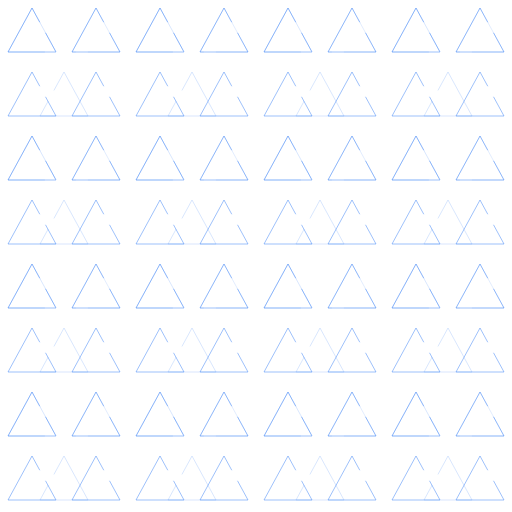
t = 0.00 s
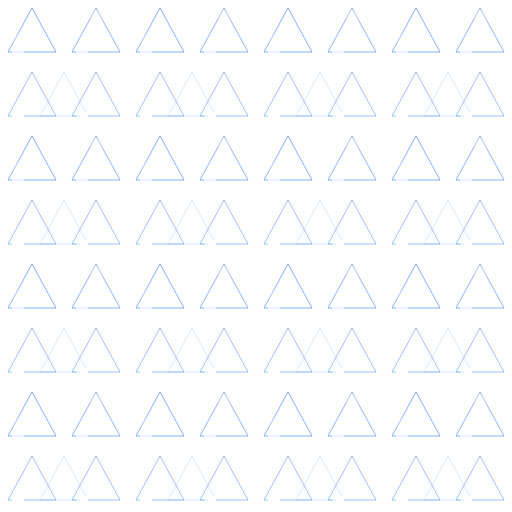
t = 1.00 s
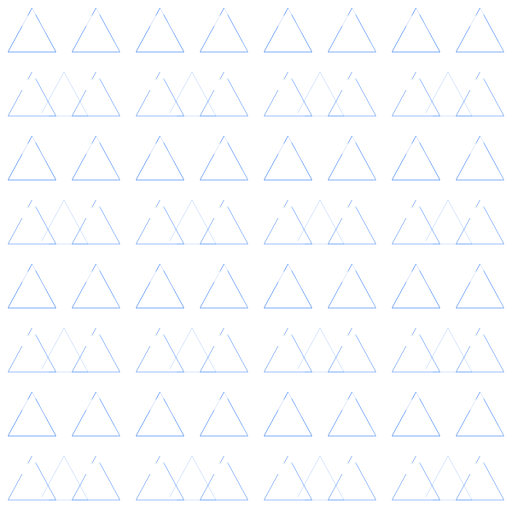
t = 1.69 s
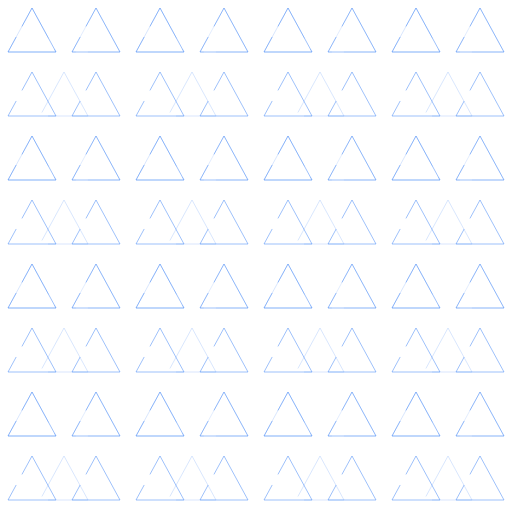
t = 2.50 s
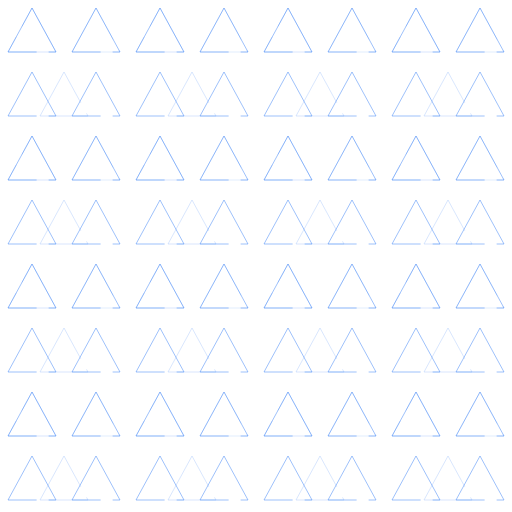
t = 3.38 s
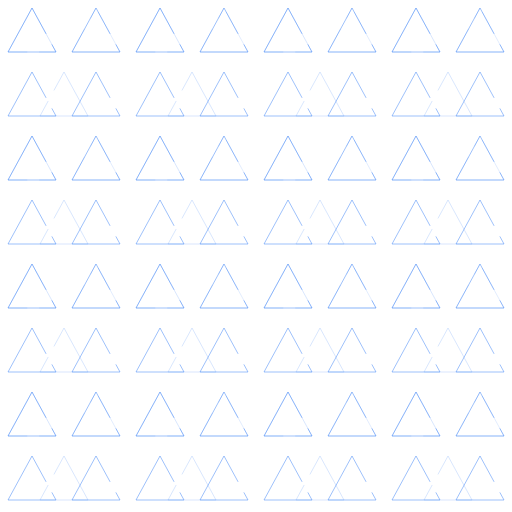
t = 4.20 s

The animated SVG that drew these frames (rendered in a browser with its animation timeline set to each time). Animation: 4 SMIL elements (animate=4); one cycle of 5.00 s, repeats indefinitely.

<?xml version="1.0" encoding="UTF-8"?>
<svg width="1024" height="1024" viewBox="0 0 1024 1024" xmlns="http://www.w3.org/2000/svg">
  <!-- Transparent background for overlay -->
  <rect width="1024" height="1024" fill="none"/>
  
  <!-- Animated triangles grid with single traveling gap -->
  <defs>
    <!-- Main triangle pattern -->
    <pattern id="triangleGridAnim" width="128" height="128" patternUnits="userSpaceOnUse">
      <polygon points="64,16 16,104 112,104" 
               fill="none" 
               stroke="#3b82f6" 
               stroke-opacity="0.5"
               stroke-width="2"
               stroke-dasharray="240 24"
               stroke-dashoffset="0">
        <animate attributeName="stroke-dashoffset" 
                 values="0;264;0" 
                 dur="4s" 
                 repeatCount="indefinite"/>
      </polygon>
    </pattern>
    
    <!-- Mixed orientation pattern for variety -->
    <pattern id="triangleGridMixed" width="256" height="256" patternUnits="userSpaceOnUse">
      <!-- Upward triangles -->
      <polygon points="64,16 16,104 112,104" 
               fill="none" 
               stroke="#3b82f6" 
               stroke-opacity="0.4"
               stroke-width="2"
               stroke-dasharray="240 24"
               stroke-dashoffset="66">
        <animate attributeName="stroke-dashoffset" 
                 values="66;330;66" 
                 dur="4.5s" 
                 repeatCount="indefinite"/>
      </polygon>
      <polygon points="192,16 144,104 240,104" 
               fill="none" 
               stroke="#3b82f6" 
               stroke-opacity="0.3"
               stroke-width="2"
               stroke-dasharray="240 24"
               stroke-dashoffset="132">
        <animate attributeName="stroke-dashoffset" 
                 values="132;396;132" 
                 dur="5s" 
                 repeatCount="indefinite"/>
      </polygon>
      
      <!-- Downward triangles -->
      <polygon points="128,144 80,232 176,232" 
               fill="none" 
               stroke="#3b82f6" 
               stroke-opacity="0.4"
               stroke-width="2"
               stroke-dasharray="240 24"
               stroke-dashoffset="198">
        <animate attributeName="stroke-dashoffset" 
                 values="198;462;198" 
                 dur="4.2s" 
                 repeatCount="indefinite"/>
      </polygon>
    </pattern>
  </defs>
  
  <!-- Layer patterns for complex triangular effects -->
  <rect width="1024" height="1024" fill="url(#triangleGridAnim)"/>
  <rect width="1024" height="1024" fill="url(#triangleGridMixed)" opacity="0.5"/>
</svg>
